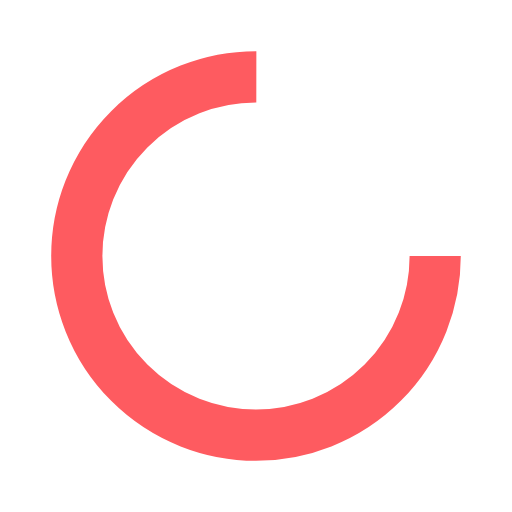
t = 0.00 s
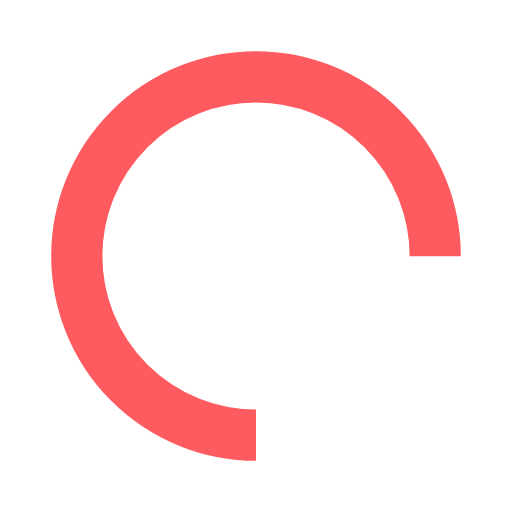
t = 0.25 s
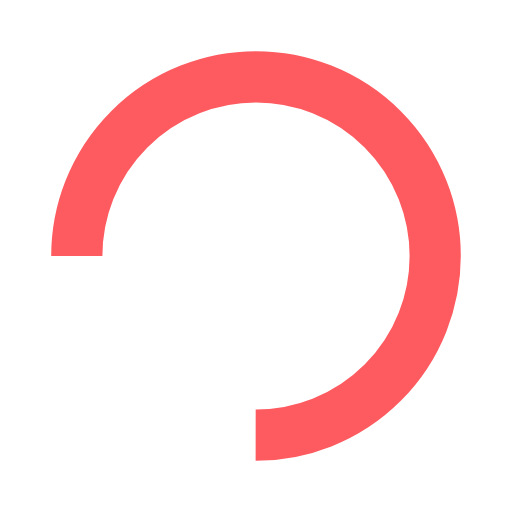
t = 0.50 s
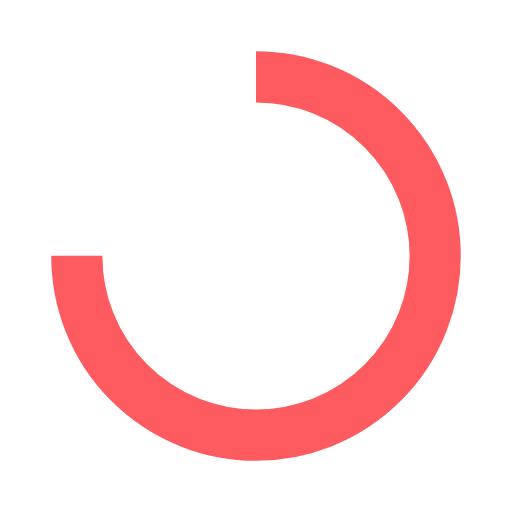
t = 0.75 s

The animated SVG that drew these frames (rendered in a browser with its animation timeline set to each time). Animation: 1 SMIL element (animateTransform=1); one cycle of 1.00 s, repeats indefinitely.

<svg xmlns="http://www.w3.org/2000/svg" width="200" height="200" viewBox="0 0 100 100" preserveAspectRatio="xMidYMid" style="background:none"><circle cx="50" cy="50" r="35" transform="rotate(71.9251 50 50)" fill="none" stroke="#fe5b60" stroke-width="10" stroke-dasharray="164.93361431346415 56.97787143782138"><animateTransform attributeName="transform" type="rotate" calcMode="linear" values="0 50 50;360 50 50" keyTimes="0;1" dur="1s" begin="0s" repeatCount="indefinite"/></circle></svg>